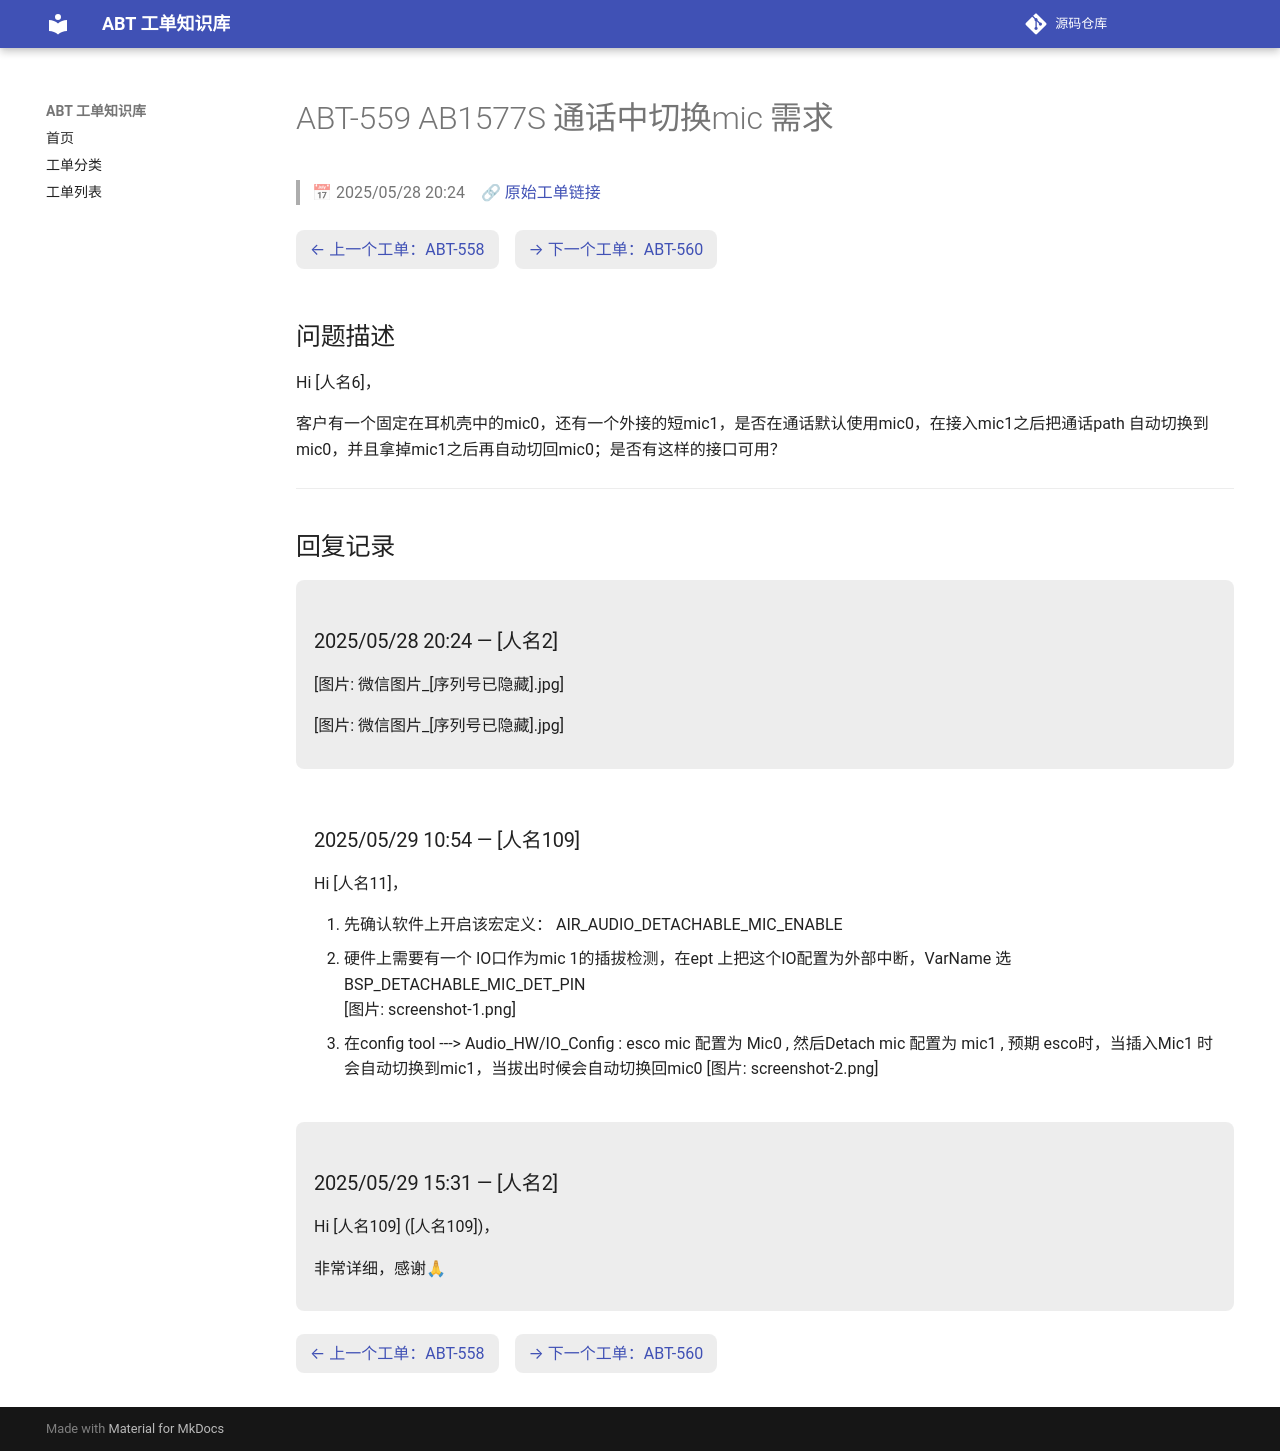

repository: luckycee/airoha-kb · page: tickets/ABT-559/index.html · generator: mkdocs

---
id: ABT-559
title: "AB1577S 通话中切换mic 需求"
date: 2025/05/28 20:24
status: Closed
source: https://eservice.airoha.com.tw/servicedesk/customer/portal/1038/MIUIX1565-559
---

# ABT-559 AB1577S 通话中切换mic 需求

> 📅 2025/05/28 20:24　🔗 [原始工单链接](https://eservice.airoha.com.tw/servicedesk/customer/portal/1038/MIUIX1565-559)

<div class="ticket-nav" markdown="1">

[← 上一个工单：ABT-558](ABT-558.md)　[→ 下一个工单：ABT-560](ABT-560.md)

</div>

## 问题描述

Hi [人名6]，

客户有一个固定在耳机壳中的mic0，还有一个外接的短mic1，是否在通话默认使用mic0，在接入mic1之后把通话path 自动切换到mic0，并且拿掉mic1之后再自动切回mic0；是否有这样的接口可用？

---

## 回复记录

<div class="reply odd" markdown="1">

### 2025/05/28 20:24 — [人名2]

[图片: 微信图片_[序列号已隐藏].jpg]

[图片: 微信图片_[序列号已隐藏].jpg]

</div>

<div class="reply even" markdown="1">

### 2025/05/29 10:54 — [人名109]

Hi [人名11]，

1.	先确认软件上开启该宏定义：  AIR_AUDIO_DETACHABLE_MIC_ENABLE 
2.	硬件上需要有一个 IO口作为mic 1的插拔检测，在ept 上把这个IO配置为外部中断，VarName 选BSP_DETACHABLE_MIC_DET_PIN  
 [图片: screenshot-1.png] 
3.	在config tool ---> Audio_HW/IO_Config   :    esco mic 配置为 Mic0 ,  然后Detach mic 配置为 mic1 ,  预期 esco时，当插入Mic1 时会自动切换到mic1，当拔出时候会自动切换回mic0
 [图片: screenshot-2.png]

</div>

<div class="reply odd" markdown="1">

### 2025/05/29 15:31 — [人名2]

Hi [人名109] ([人名109])，



非常详细，感谢🙏

</div>

<div class="ticket-nav" markdown="1">

[← 上一个工单：ABT-558](ABT-558.md)　[→ 下一个工单：ABT-560](ABT-560.md)

</div>
